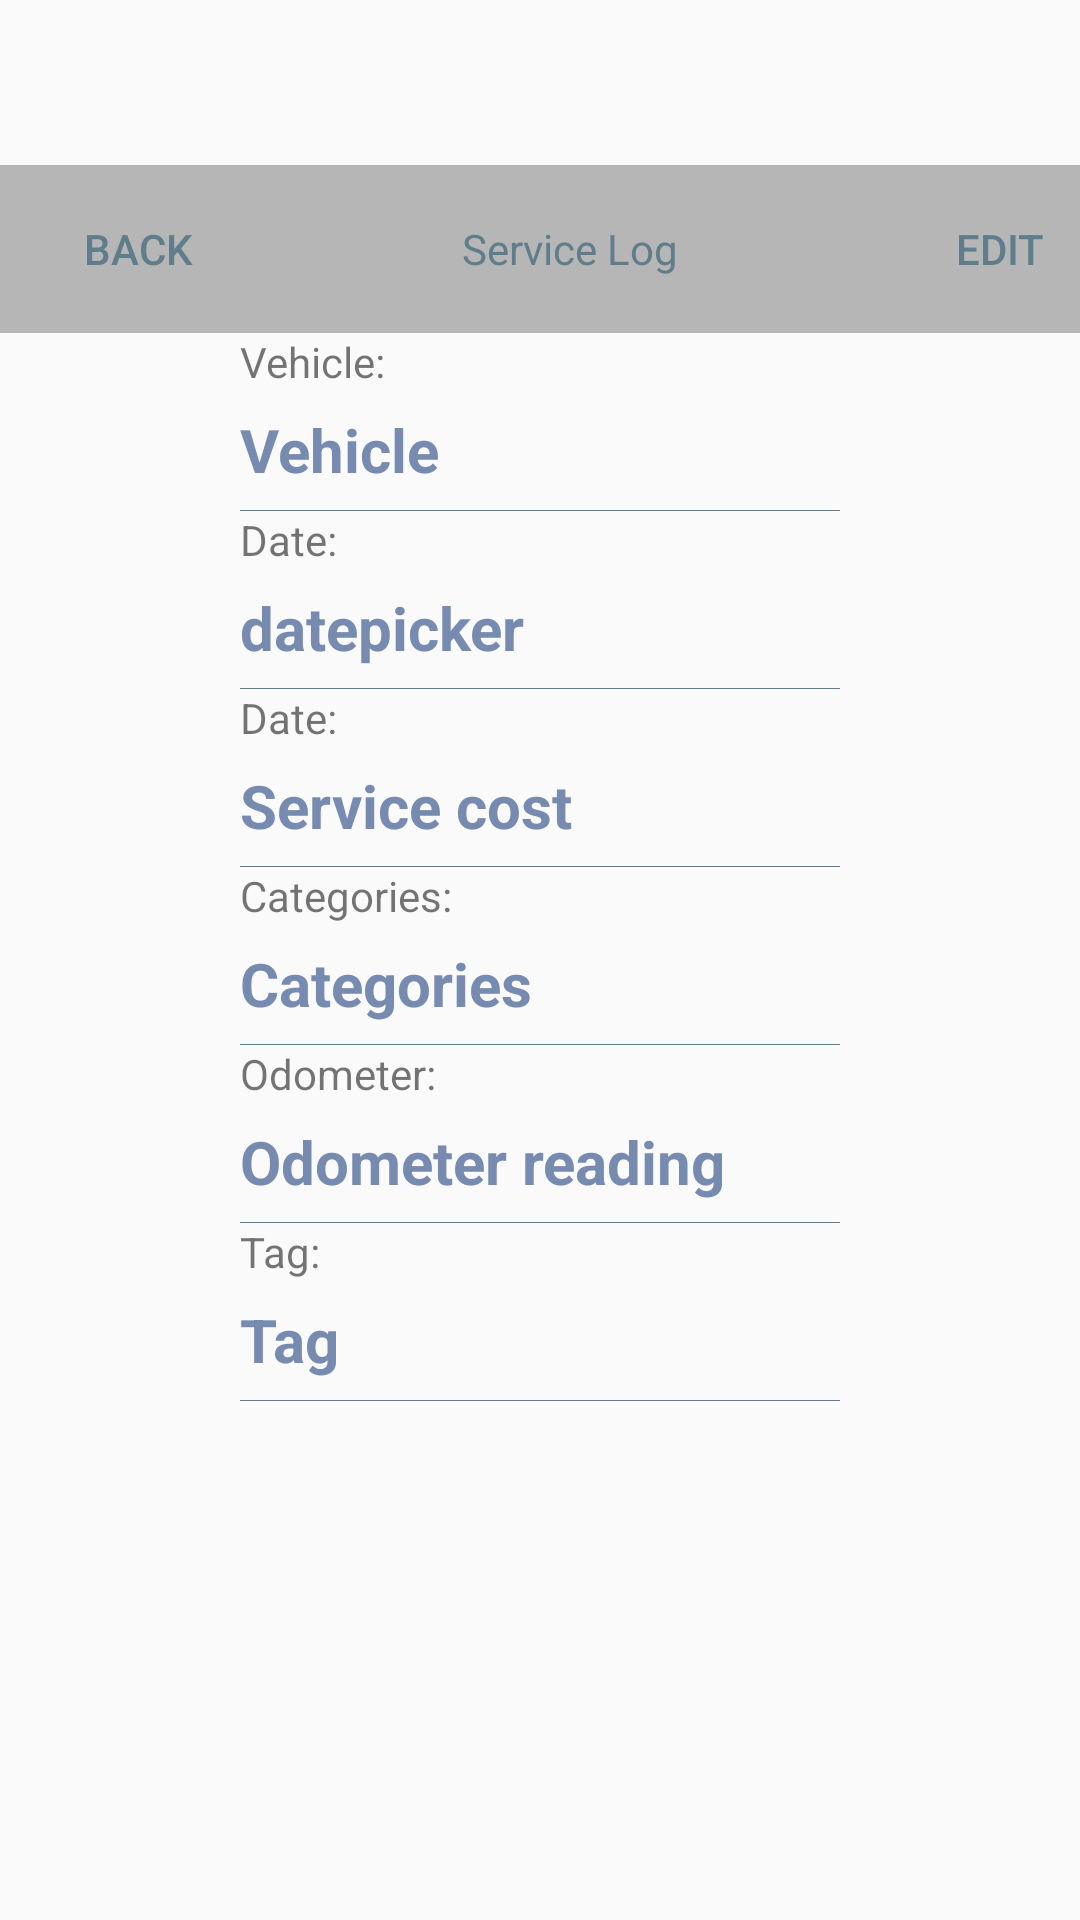

This screen was rendered from an Android layout file. Write that file and the resources it references.
<!-- AndroidManifest.xml: application theme Theme.AppCompat.Light -->
<!-- res/layout/content_service_log_view.xml -->
<?xml version="1.0" encoding="utf-8"?>
<RelativeLayout xmlns:android="http://schemas.android.com/apk/res/android"
    xmlns:app="http://schemas.android.com/apk/res-auto"
    xmlns:tools="http://schemas.android.com/tools"
    android:layout_width="match_parent"
    android:layout_height="match_parent"
    tools:context="com.logbook.logbookapp.ServiceLogView"
    tools:showIn="@layout/activity_service_log_view">

    <android.support.v7.widget.Toolbar
        android:id="@+id/servicelogviewtoolbar"
        android:layout_width="match_parent"
        android:layout_height="wrap_content"
        android:layout_marginTop="55dp"
        android:background="@color/toolbar_background2"
        android:minHeight="?attr/actionBarSize"
        android:theme="@style/ThemeOverlay.AppCompat.Dark.ActionBar"
        app:popupTheme="@style/ThemeOverlay.AppCompat.Light"
        android:layout_alignParentTop="true"
        android:layout_alignParentLeft="true"
        android:layout_alignParentStart="true">
        <Button
            android:layout_width="wrap_content"
            android:layout_height="wrap_content"
            android:text="back"
            android:id="@+id/backToServiceLogLists"
            style="?android:attr/borderlessButtonStyle"
            android:onClick="backToServiceLogLists"
            android:layout_alignParentEnd="true"
            android:layout_alignParentRight="true"
            android:gravity="left|fill_vertical"
            android:textSize="@dimen/text_size"
            android:textColor="@color/tab_text" />
        <TextView
            android:layout_width="wrap_content"
            android:layout_height="wrap_content"
            android:textSize="@dimen/text_size"
            android:text="Service Log"
            android:id="@+id/textView"
            android:textColor="@color/tab_text"
            android:layout_centerHorizontal="true"
            android:layout_alignParentEnd="true"
            android:layout_alignParentRight="true"
            android:gravity="fill_horizontal"
            android:paddingLeft="50dp"
            android:paddingRight="50dp" />

        <Button
            android:layout_width="wrap_content"
            android:layout_height="wrap_content"
            android:text="Edit"
            android:id="@+id/editServiceLog"
            style="?android:attr/borderlessButtonStyle"
            android:textColor="@color/tab_text"
            android:onClick="editServiceLog"
            android:textSize="@dimen/text_size"
            android:layout_alignParentEnd="true"
            android:layout_alignParentRight="true"
            android:gravity="fill_vertical|right"
            android:foregroundGravity="right" />

    </android.support.v7.widget.Toolbar>

    <TextView
        android:layout_width="wrap_content"
        android:layout_height="wrap_content"
        android:textAppearance="?android:attr/textAppearanceSmall"
        android:text="Vehicle:"
        android:id="@+id/viewServiceLogVehicleNameLabel"
        android:layout_alignStart="@+id/viewServiceVehicleName"
        android:layout_below="@+id/servicelogviewtoolbar" />

    <TextView
        android:layout_width="200dp"
        android:layout_height="40dp"
        android:text="Vehicle"
        android:id="@+id/viewServiceVehicleName"
        android:layout_below="@+id/viewServiceLogVehicleNameLabel"
        android:layout_centerHorizontal="true"
        style="@style/CustomTextView"
        android:gravity="center_vertical"
         />

    <View android:layout_width="wrap_content"
        android:layout_height="1px"
        android:background="@color/tab_text"
        android:layout_alignLeft="@+id/viewServiceVehicleName"
        android:layout_alignStart="@+id/viewServiceVehicleName"
        android:layout_below="@+id/viewServiceVehicleName"
        android:layout_alignRight="@+id/viewServiceVehicleName"
        android:layout_alignEnd="@+id/viewServiceVehicleName"
        android:id="@+id/viewServiceLogVehicleNameDivider" />


    <TextView
        android:layout_width="wrap_content"
        android:layout_height="wrap_content"
        android:textAppearance="?android:attr/textAppearanceSmall"
        android:text="Date:"
        android:id="@+id/viewServiceLogDateLabel"
        android:layout_alignStart="@+id/viewServiceLogVehicleNameDivider"
        android:layout_below="@+id/viewServiceLogVehicleNameDivider" />

    <TextView
        android:layout_width="200dp"
        android:layout_height="40dp"
        android:id="@+id/viewServiceDatePicker"
        android:text="datepicker"
        android:layout_centerHorizontal="true"
        android:layout_below="@id/viewServiceLogDateLabel"
        android:layout_alignLeft="@id/viewServiceLogDateLabel"
        android:layout_alignStart="@id/viewServiceLogDateLabel"
        style="@style/CustomTextView"
        android:gravity="center_vertical"/>


    <View android:layout_width="wrap_content"
        android:layout_height="1px"
        android:background="@color/tab_text"
        android:layout_alignLeft="@+id/viewServiceDatePicker"
        android:layout_alignStart="@+id/viewServiceDatePicker"
        android:layout_below="@+id/viewServiceDatePicker"
        android:layout_alignRight="@+id/viewServiceDatePicker"
        android:layout_alignEnd="@+id/viewServiceDatePicker"
        android:id="@+id/viewServiceLogDateDivider" />

    <TextView
        android:layout_width="wrap_content"
        android:layout_height="wrap_content"
        android:textAppearance="?android:attr/textAppearanceSmall"
        android:text="Date:"
        android:id="@+id/viewServiceLogCostLabel"
        android:layout_alignStart="@+id/viewServiceLogDateDivider"
        android:layout_below="@+id/viewServiceLogDateDivider" />

    <TextView
        android:layout_width="200dp"
        android:layout_height="40dp"
        android:id="@+id/viewServiceCost"
        android:text="Service cost"
        android:inputType="numberDecimal"
        android:layout_below="@id/viewServiceLogCostLabel"
        android:layout_alignLeft="@id/viewServiceLogCostLabel"
        android:layout_alignStart="@id/viewServiceLogCostLabel"
        style="@style/CustomTextView"
        android:gravity="center_vertical"/>

    <View android:layout_width="wrap_content"
        android:layout_height="1px"
        android:background="@color/tab_text"
        android:layout_alignLeft="@+id/viewServiceCost"
        android:layout_alignStart="@+id/viewServiceCost"
        android:layout_below="@+id/viewServiceCost"
        android:layout_alignRight="@+id/viewServiceCost"
        android:layout_alignEnd="@+id/viewServiceCost"
        android:id="@+id/viewServiceLogCostDivider" />

    <TextView
        android:layout_width="wrap_content"
        android:layout_height="wrap_content"
        android:textAppearance="?android:attr/textAppearanceSmall"
        android:text="Categories:"
        android:id="@+id/viewServiceLogCategoriesLabel"
        android:layout_alignStart="@+id/viewServiceLogCostDivider"
        android:layout_below="@+id/viewServiceLogCostDivider" />

    <TextView
        android:layout_width="200dp"
        android:layout_height="40dp"
        android:id="@+id/viewServiceCategories"
        android:text="Categories"
        android:layout_below="@id/viewServiceLogCategoriesLabel"
        android:layout_alignLeft="@+id/viewServiceLogCategoriesLabel"
        android:layout_alignStart="@+id/viewServiceLogCategoriesLabel"
        style="@style/CustomTextView"
        android:gravity="center_vertical"/>

    <View android:layout_width="wrap_content"
        android:layout_height="1px"
        android:background="@color/tab_text"
        android:layout_alignLeft="@+id/viewServiceCategories"
        android:layout_alignStart="@+id/viewServiceCategories"
        android:layout_below="@+id/viewServiceCategories"
        android:layout_alignRight="@+id/viewServiceCategories"
        android:layout_alignEnd="@+id/viewServiceCategories"
        android:id="@+id/viewServiceLogCategoriesDivider" />

    <TextView
        android:layout_width="wrap_content"
        android:layout_height="wrap_content"
        android:textAppearance="?android:attr/textAppearanceSmall"
        android:text="Odometer:"
        android:id="@+id/viewServiceLogOdometerLabel"
        android:layout_alignStart="@+id/viewServiceLogCategoriesDivider"
        android:layout_below="@+id/viewServiceLogCategoriesDivider" />

    <TextView
        android:layout_width="200dp"
        android:layout_height="40dp"
        android:id="@+id/viewServiceOdometer"
        android:text="Odometer reading"
        android:inputType="numberDecimal"
        android:layout_below="@id/viewServiceLogOdometerLabel"
        android:layout_alignLeft="@id/viewServiceLogOdometerLabel"
        android:layout_alignStart="@id/viewServiceLogOdometerLabel"
        style="@style/CustomTextView"
        android:gravity="center_vertical"/>


    <View android:layout_width="wrap_content"
        android:layout_height="1px"
        android:background="@color/tab_text"
        android:layout_alignLeft="@+id/viewServiceOdometer"
        android:layout_alignStart="@+id/viewServiceOdometer"
        android:layout_below="@+id/viewServiceOdometer"
        android:layout_alignRight="@+id/viewServiceOdometer"
        android:layout_alignEnd="@+id/viewServiceOdometer"
        android:id="@+id/viewServiceLogOdometerDivider" />

    <TextView
        android:layout_width="wrap_content"
        android:layout_height="wrap_content"
        android:textAppearance="?android:attr/textAppearanceSmall"
        android:text="Tag:"
        android:id="@+id/viewServiceLogTagLabel"
        android:layout_alignStart="@+id/viewServiceLogOdometerDivider"
        android:layout_below="@+id/viewServiceLogOdometerDivider" />

    <TextView
        android:layout_width="200dp"
        android:layout_height="40dp"
        android:id="@+id/viewServiceTag"
        android:text="Tag"
        android:layout_below="@id/viewServiceLogTagLabel"
        android:layout_alignLeft="@id/viewServiceLogTagLabel"
        android:layout_alignStart="@id/viewServiceLogTagLabel"
        style="@style/CustomTextView"
        android:gravity="center_vertical"/>

    <View android:layout_width="wrap_content"
        android:layout_height="1px"
        android:background="@color/tab_text"
        android:layout_alignLeft="@+id/viewServiceTag"
        android:layout_alignStart="@+id/viewServiceTag"
        android:layout_below="@+id/viewServiceTag"
        android:layout_alignRight="@+id/viewServiceTag"
        android:layout_alignEnd="@+id/viewServiceTag"
        android:id="@+id/viewServiceLogTagDivider" />

    <android.support.v7.widget.RecyclerView
        android:id="@+id/rcyList"
        android:layout_width="300dp"
        android:layout_height="70dp"
        android:scrollbars="horizontal"
        android:layout_alignParentBottom="true"
        android:layout_below="@+id/viewServiceLogTagDivider"
        android:layout_alignLeft="@+id/viewServiceLogTagDivider"
        android:layout_alignStart="@+id/viewServiceLogTagDivider" />





</RelativeLayout>
<!-- res/layout/activity_service_log_view.xml (included above) -->
<?xml version="1.0" encoding="utf-8"?>
<android.support.design.widget.CoordinatorLayout xmlns:android="http://schemas.android.com/apk/res/android"
    xmlns:app="http://schemas.android.com/apk/res-auto"
    xmlns:tools="http://schemas.android.com/tools"
    android:layout_width="match_parent"
    android:layout_height="match_parent"
    android:fitsSystemWindows="true"
    tools:context="com.logbook.logbookapp.ServiceLogView">

    <android.support.design.widget.AppBarLayout
        android:layout_width="match_parent"
        android:layout_height="wrap_content"
        android:theme="@style/AppTheme.AppBarOverlay">

        <android.support.v7.widget.Toolbar
            android:id="@+id/toolbar"
            android:layout_width="match_parent"
            android:layout_height="?attr/actionBarSize"
            android:background="?attr/colorPrimary"
            app:popupTheme="@style/AppTheme.PopupOverlay" />

    </android.support.design.widget.AppBarLayout>

    <include layout="@layout/content_service_log_view" />



</android.support.design.widget.CoordinatorLayout>
<!-- resources referenced by this layout -->
<resources>
  <color name="tab_text">#607D8B</color>
  <color name="toolbar_background2">#B6B6B6</color>
  <dimen name="text_size">14dp</dimen>
  <style name="AppTheme.AppBarOverlay" parent="ThemeOverlay.AppCompat.Dark.ActionBar" />
  <style name="AppTheme.PopupOverlay" parent="ThemeOverlay.AppCompat.Light" />
  <style name="CustomTextView" parent="Widget.AppCompat.Light.AutoCompleteTextView">
          <item name="android:background"> #00000000 </item>
          <item name="android:textAppearance">?android:attr/textAppearanceLarge</item>
          <item name="android:layout_centerVertical"> true </item>
          <item name="android:textColorHint"> #778BB0 </item>
          <item name="android:textStyle">bold </item>
          <item name="android:textColor"> #778BB0 </item>
          <item name="android:textSize">20sp </item>
          <item name="android:singleLine">true </item>
          <item name="android:gravity">center_vertical</item>
      </style>
</resources>
